Run: headless pygame with SDL's dummy video driver; simulated clock (each Clock.tick advances the game by its frame time, no real sleeping); random seed 0; keys injected as events and as key.get_pressed() state; no mouse input.
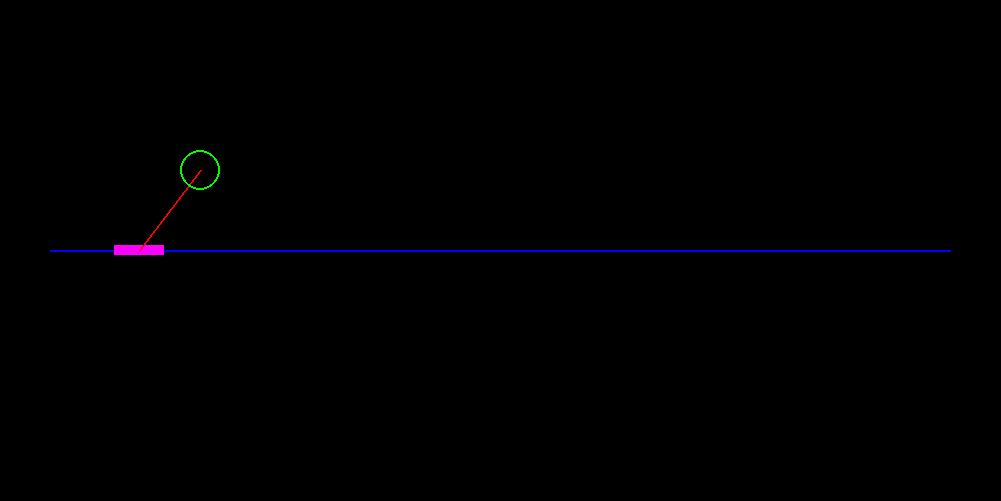
Frame 1 of 4 · flips 1–60 · no input
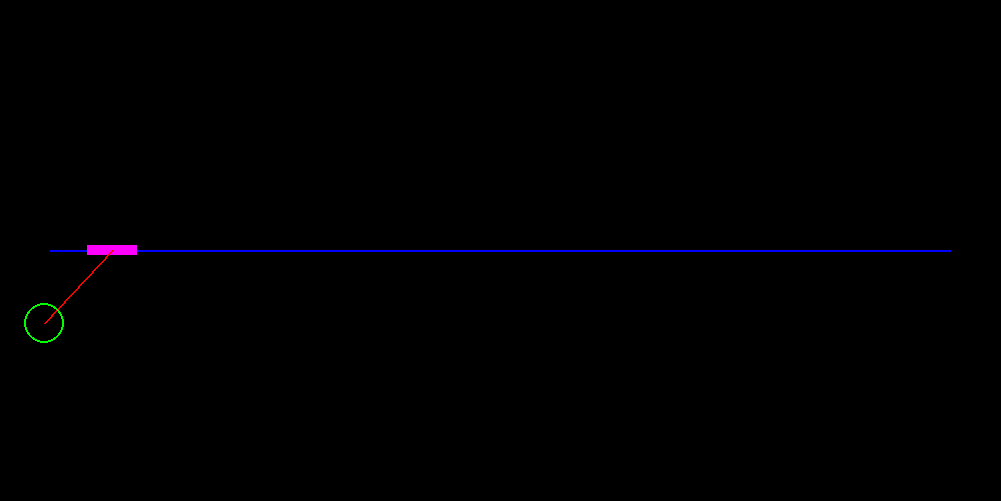
Frame 2 of 4 · flips 61–180 · tapped SPACE, RETURN · held RIGHT (→), D
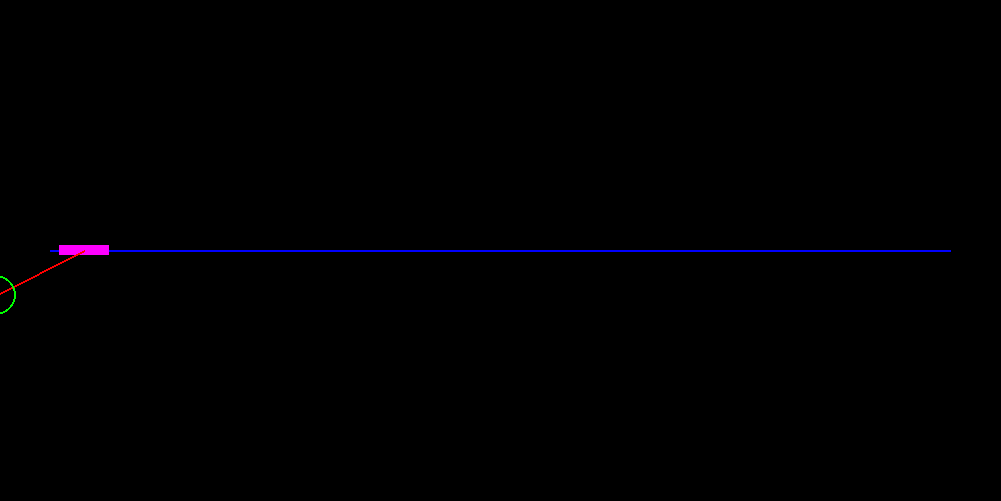
Frame 3 of 4 · flips 181–300 · held DOWN (↓), S
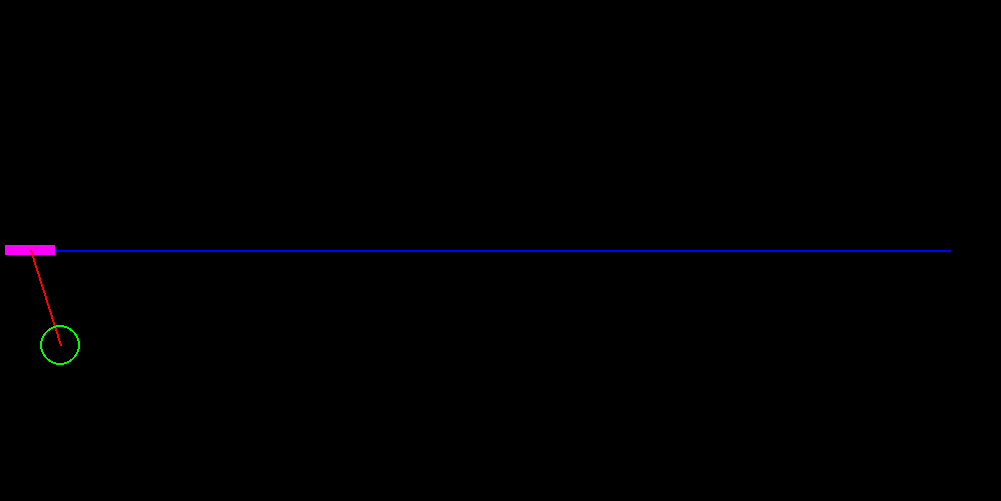
Frame 4 of 4 · flips 301–420 · held LEFT (←), A, UP (↑), W

The pygame program that drew these frames:

import random
import pygame
import math


"""
             ____
            /    \
           |  X   | ball
            \__\_/
                \                           Clockwise +ve
                 \
                  \ link
                   \
    track           \      
|_________________H==o==H_____________|
                    cart
"""

class thing:
    def __init__(self, surface_area, ball_mass, cart_mass, link_length, link_angle, link_angular_vel, link_angular_accel, cart_displacement, cart_velocity, cart_acceleration,):
        self.ball_mass = ball_mass
        self.cart_mass = cart_mass
        self.surface_area = surface_area
        self.link_length = link_length 
        self.link_angle = link_angle    #up is 0, right is pi/2, down is pi/-pi
        self.link_angular_vel = link_angular_vel
        self.link_angular_accel = link_angular_accel
        self.cart_displacement = cart_displacement
        self.cart_velocity = cart_velocity
        self.cart_acceleration = cart_acceleration

#Ball motion
def calcAirResistanceTorque(thing):
    airDensity = 1
    area = thing.surface_area
    dragCoef = 0.4
    velocity = thing.link_length * thing.link_angular_vel #- thing.cart_velocity * math.cos(thing.link_angle)
    try:
        torque = thing.link_length * 0.5 * airDensity * area * dragCoef * -math.copysign(math.pow(velocity, 2), velocity)
    except:
        print(torque)
    # print(force)
    return torque

def calcExternalForce(obj):
   
#    p_offset = 50
#    p_const = 0.4
#    d_const = -2
#    d_a_const = 3
    d_f = 0
    a_f = 0
    v_f = 0

    p_offset = 50
    p_const = 0.3
    d_const = -1
    d_a_const = 2

    v_f = d_const * obj.velocity
    a_f = d_a_const * obj.acceleration
    d_f = p_const * (goal_height - obj.height) + p_offset
#    if obj.height < goal_height:
#        d_f =
    sum_f = d_f + a_f + v_f
    f_total = sum_f * (obj.mass / 5)
   
    if f_total < 0: #or f_total > 0:
        return 0
    return f_total

def calculateLinkTension(obj):
    accel_g = 9.81
    print(obj.link_angular_vel)
    link_T = (obj.ball_mass * math.pow(obj.link_angular_vel, 2)) / obj.link_length - (obj.ball_mass * accel_g * math.cos(obj.link_angle))

    return link_T

def calcCartAppliedTorqueOnBall(obj):
    # the force applied to the ball from the cart will be the same as the force applied to the cart from the ball, but in the opposite direction.



    return torque

def calcGravityTorque(obj):
    accel_g = -9.81
    total = accel_g * -math.sin(obj.link_angle)
    torque = total * obj.link_length
    return torque


def calcResultantTorque(thing, time):
    T_air = calcAirResistanceTorque(thing)
    T_grav = calcGravityTorque(thing)
    # T_cart = calcCartAppliedTorqueOnBall(thing)

    T_external = 0 # calcExternalForce(thing)
    T_result = T_air + T_grav
    return T_result


#Cart motion (controllable)

def graph(data):
    graph_division_size = resolution[1] / 3
    
    chart_max = max(val for _, val, _, _ in data)
    chart_min = min(val for _, val, _, _ in data)

    chart_height = chart_max - chart_min
    chart_length = len(data)

    # Corrected scaling factor calculation
    scaled_height = graph_division_size / chart_height


    vel_max = max(val for _, _, val, _ in data)
    vel_min = min(val for _, _, val, _ in data)
    
    vel_height = vel_max - vel_min

    scaled_vel = graph_division_size / vel_height


    acc_max = max(val for _, _, _, val in data)
    acc_min = min(val for _, _, _, val in data)
    
    acc_height = acc_max - acc_min

    scaled_acc = graph_division_size / acc_height

    for index in range(chart_length - 1):

        # Vel
        x_1 = (index / chart_length) * resolution[0]
        y_1 = 2 * graph_division_size - (data[index][2] - vel_min) * scaled_vel

        x_2 = ((index + 1) / chart_length) * resolution[0]
        y_2 = 2 * graph_division_size - (data[index + 1][2] - vel_min) * scaled_vel
        # Draw vel
        pygame.draw.line(plot, (255, 10, 10), (x_1, y_1), (x_2, y_2), 2)

        # Accel
        x_1 = (index / chart_length) * resolution[0]
        y_1 = 3 * graph_division_size - (data[index][3] - acc_min) * scaled_acc

        x_2 = ((index + 1) / chart_length) * resolution[0]
        y_2 = 3 * graph_division_size - (data[index + 1][3] - acc_min) * scaled_acc
        # Draw acc
        pygame.draw.line(plot, (10, 10, 255), (x_1, y_1), (x_2, y_2), 2)


        # HEIGHT
        x_1 = (index / chart_length) * resolution[0]
        y_1 = graph_division_size - (data[index][1] - chart_min) * scaled_height

        x_2 = ((index + 1) / chart_length) * resolution[0]
        y_2 = graph_division_size - (data[index + 1][1] - chart_min) * scaled_height

        # Debugging output to check values
        # print(f"Index: {index}, x_1: {x_1}, y_1: {y_1}, x_2: {x_2}, y_2: {y_2}")

        # Draw height
        pygame.draw.line(plot, (255, 255, 255), (x_1, y_1), (x_2, y_2), 2)

        



        # GRID
        if index % (0.1 * chart_length) == 0:
            pygame.draw.line(plot, (100, 100, 100), ((index / chart_length) * resolution[0], 0), ((index / chart_length) * resolution[0], resolution[1]), 2)
    
    # goal_height
    pygame.draw.line(plot, (0, 255, 0), (0, graph_division_size - (goal_height - chart_min) * scaled_height), (resolution[0], graph_division_size - (goal_height - chart_min) * scaled_height), 2)

    # zero height
    pygame.draw.line(plot, (150, 150, 150), (0, graph_division_size - (-chart_min * scaled_height)), (resolution[0], graph_division_size - (-chart_min * scaled_height)), 2)

    # zero vel
    pygame.draw.line(plot, (100, 0, 0), (0, 2 * graph_division_size - (-vel_min * scaled_vel)), (resolution[0], 2 * graph_division_size - (-vel_min * scaled_vel)), 2)

    # zero acc
    pygame.draw.line(plot, (0, 0, 100), (0, 3 * graph_division_size - (-acc_min * scaled_acc)), (resolution[0], 3 * graph_division_size - (-acc_min * scaled_acc)), 2)


def playback(data):
    width = 1000
    height = 500

    clock = pygame.time.Clock()


    for frame in range(len(data)):
        time = data[frame][0]

        cart_pos = data[frame][1]

        link_length = data[frame][2] * 100

        link_angle = data[frame][3]

        print(link_angle)

        screen.fill("black")
        pygame.draw.line(screen, (0, 0, 254), (50, height / 2), (width - 50, height / 2), 2) # track

        rect_width = 50
        rect_height = 10
        pygame.draw.rect(screen, (254, 0, 254), pygame.Rect((cart_pos - rect_width / 2), (height / 2 - rect_height / 2), rect_width, rect_height)) # cart


        pygame.draw.line(screen, (254, 0, 0), (cart_pos, height / 2), (cart_pos + link_length * math.sin(link_angle), height / 2 - link_length * math.cos(link_angle)), 2) # link

        pygame.draw.circle(screen, (0, 254, 0), (cart_pos + link_length * math.sin(link_angle), height / 2 - link_length * math.cos(link_angle)), radius=20, width=2) # ball
        clock.tick(60)
        pygame.display.update()

del_t = 0.01
#goal height
goal_height = 500

resolution = [1000, 500]

if __name__ == '__main__':
    #main loop

    plot = pygame.display.set_mode(((resolution[0] + 1), (resolution[1] + 1)))
    screen = pygame.display.set_mode(((resolution[0] + 1), (resolution[1] + 1)))

    obj = thing(1, 20, 1, 1, 0.1, 0, 0, 150, 0, 0)
    time = 0

    data = []

    for _ in range(10500): # simulation
        obj.link_angular_accel = calcResultantTorque(obj, time)
        
        del_v = obj.link_angular_vel + obj.link_angular_accel * del_t 
        del_z = obj.link_angle + obj.link_angular_vel * del_t
               
        obj.link_angle = del_z + del_v * del_t
        obj.link_angular_vel = del_v

        if obj.link_angle < -math.pi:
            obj.link_angle = obj.link_angle + 2 * math.pi
        if obj.link_angle > math.pi:
            obj.link_angle = obj.link_angle - 2 * math.pi

        tension = calculateLinkTension(obj)
        obj.cart_acceleration = (tension * math.sin(obj.link_angle)) / obj.cart_mass

        
        cart_del_v = obj.cart_velocity + obj.cart_acceleration * del_t
        cart_del_z = obj.cart_displacement + obj.cart_velocity * del_t

        obj.cart_displacement = cart_del_z + cart_del_v * del_t
        obj.cart_velocity = cart_del_v

        if obj.cart_displacement > 1000:
            obj.cart_displacement = 1000
            obj.cart_acceleration = 0
            obj.cart_velocity = 0

        if obj.cart_displacement < 0:
            obj.cart_displacement = 0
            obj.cart_acceleration = 0
            obj.cart_velocity = 0
           
            # obj.velocity = 0
            # obj.acceleration = calcResultantAccel(obj, time)
        
        time += del_t
        data.append([time, obj.cart_displacement, obj.link_length, obj.link_angle])
        # print("time: ", int(time), "        height: ", obj.height,  "       vel: ", obj.velocity,  "        accel: ", obj.acceleration)
    plot.fill("black")
    # graph(data)
    pygame.display.update()
    

    done = False
    while not done:

        
        

        for event in pygame.event.get():  # User did something
            if event.type == pygame.QUIT:  # If user clicked close

                done = True
        
        playback(data)
